Photos from the image-classification dataset "dataset2mo" in the GitHub repository lei047483-a11y/TCM-MicroScope. Its 24 classes are: arborvitae seed, baiziren, banxiaqu, chinese angelica, chuanqiong, cinnabar, cinnamon bark, codonopsis root, cuwuweizi, danggui, dangshen, fuling, honey fried astragalus, honey fried licorice, poria, processed pinellia, rougui, sour jujube seed, suanzaoren, szechuan lovage rhizome, vinegar processed schisandra, zhigancao, zhihuangqi, zhusha.

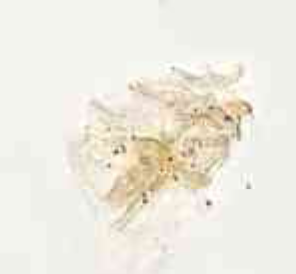
Label: szechuan lovage rhizome

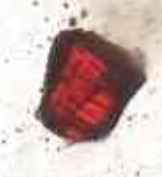
Label: cinnabar

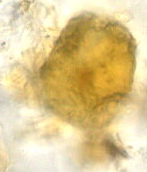
Label: cinnamon bark

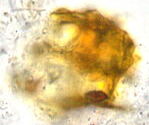
Label: vinegar processed schisandra

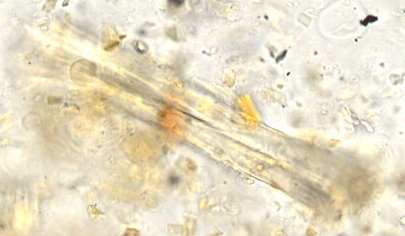
Label: zhihuangqi

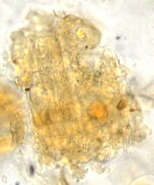
Label: arborvitae seed
